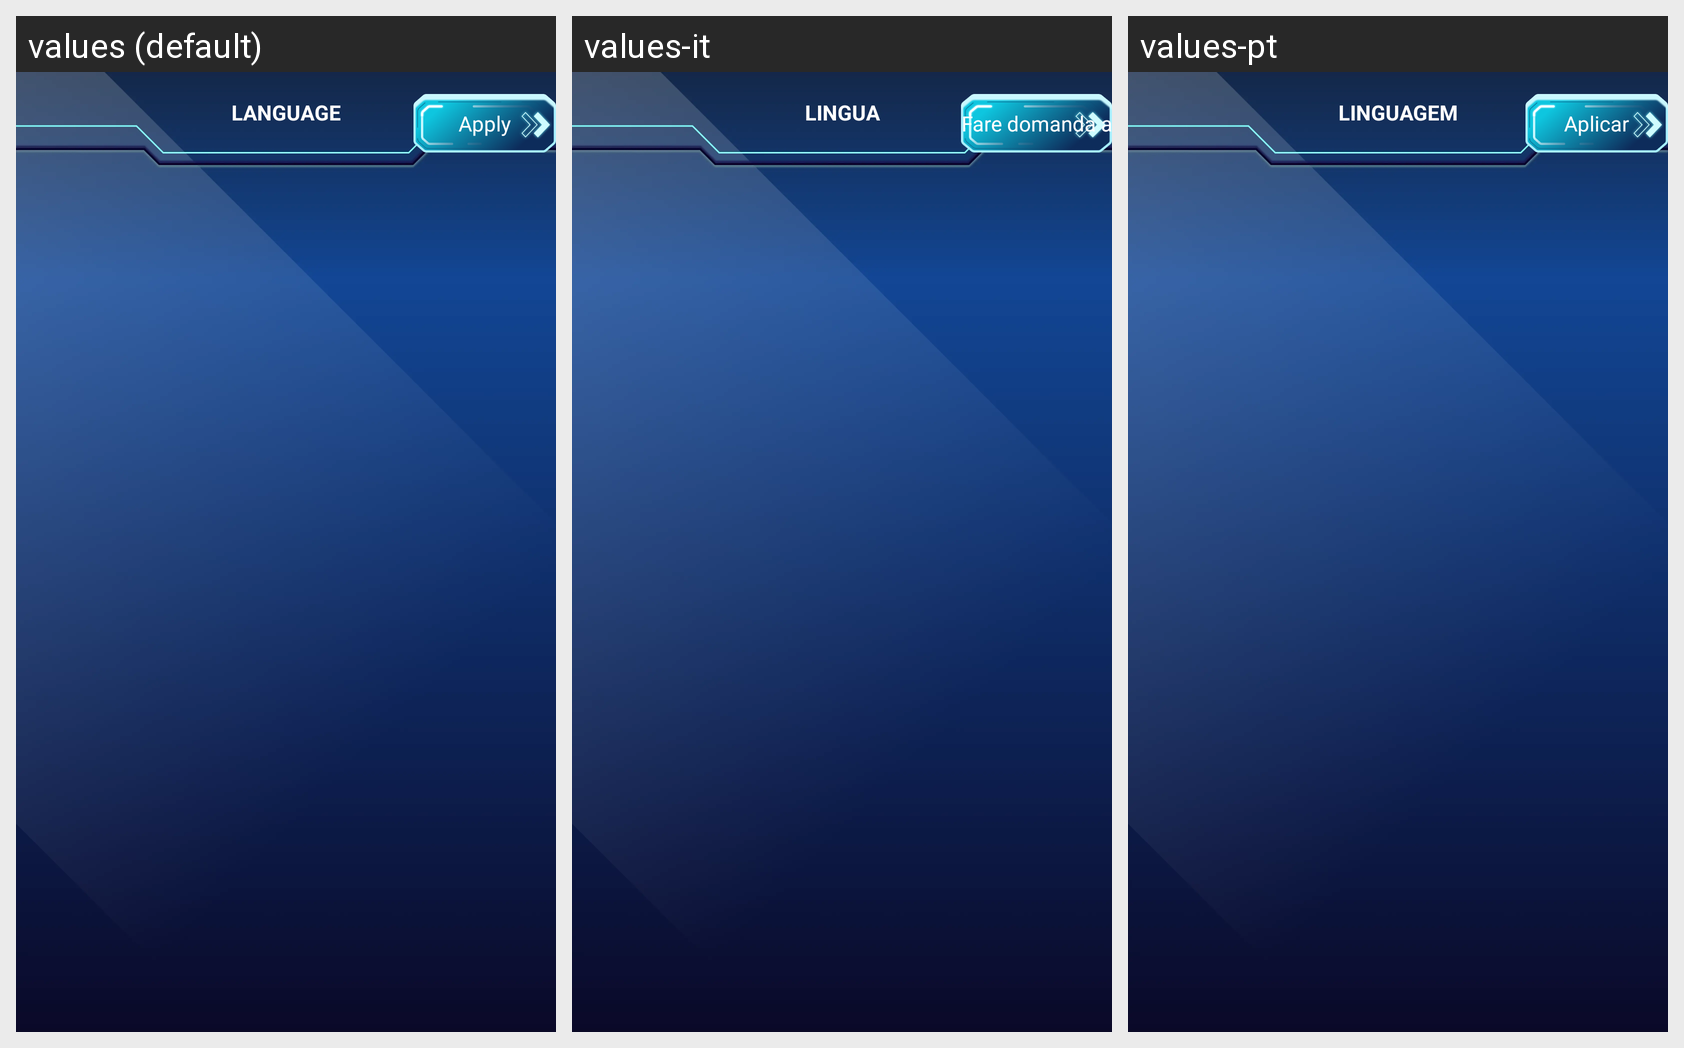

Locale-by-locale string values for the Android screen shown in this grid:
Android screen res/layout/activity_language.xml rendered under 3 locales, left to right: values (default), values-it, values-pt. Device: Nexus 5 (rendered at 1080×1920; each locale shown at half size, 540×960, under a caption strip naming it); theme Theme.AppCompat.DayNight.NoActionBar.
Other locales in the repository, not shown: values-ar, values-bn, values-de, values-es, values-fr, values-hi, values-in, values-ko, values-ru.
Strings drawn on this screen, with the default value and each locale's value (text and hints the layout hard-codes, and strings that could not be matched under every locale, appear in the picture but are not listed):

select_language
  values: LANGUAGE
  values-it: LINGUA
  values-pt: LINGUAGEM

apply
  values: Apply
  values-it: Fare domanda a
  values-pt: Aplicar
